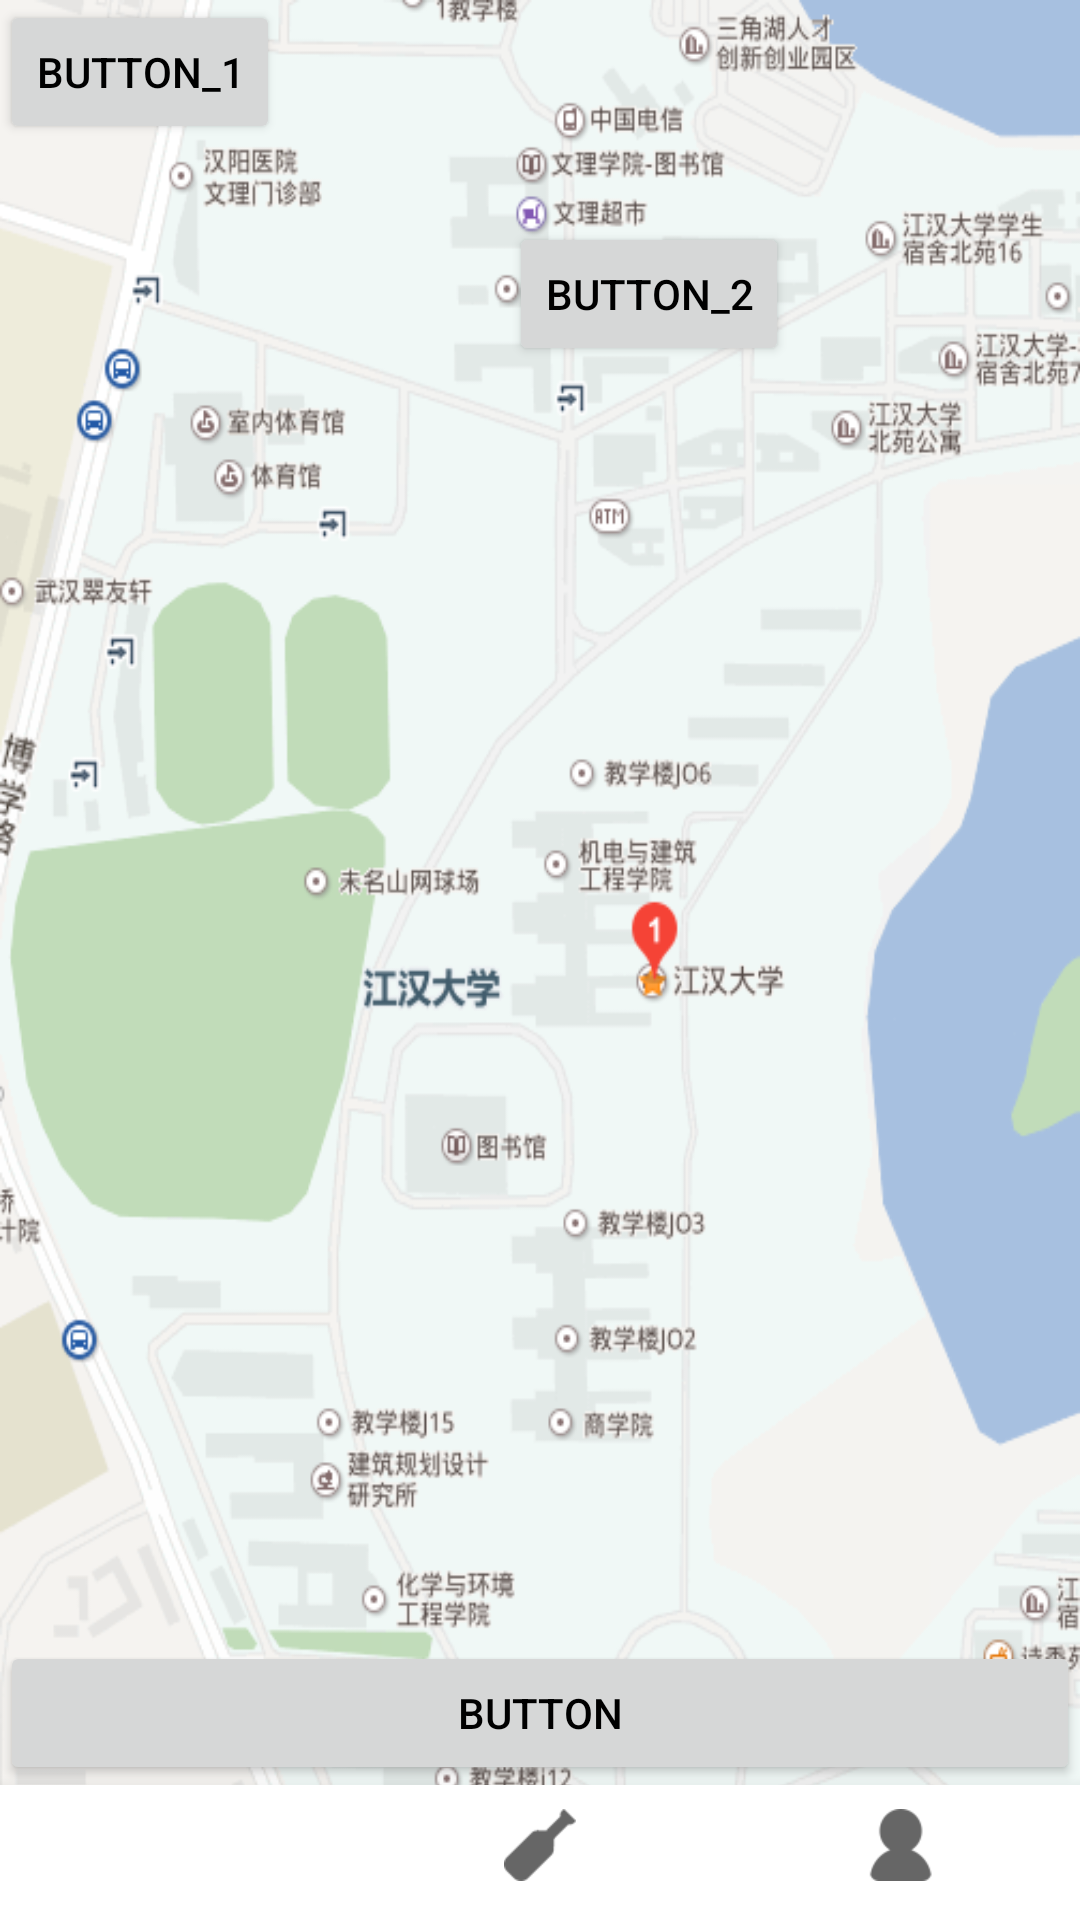

This screen was rendered from an Android layout file. Write that file and the resources it references.
<!-- AndroidManifest.xml: application theme newAppTheme -->
<!-- res/layout/activity_main.xml -->
<?xml version="1.0" encoding="utf-8"?>
<LinearLayout xmlns:android="http://schemas.android.com/apk/res/android"
    xmlns:app="http://schemas.android.com/apk/res-auto"
    xmlns:tools="http://schemas.android.com/tools"
    android:id="@+id/container"
    android:layout_width="match_parent"
    android:layout_height="match_parent"
    android:orientation="vertical"
    android:background="@drawable/map_1"
    tools:context="com.example.sean_duan.family_frag.MainActivity">

    <RelativeLayout
        android:id="@+id/content"
        android:layout_width="match_parent"
        android:layout_height="0dp"
        android:layout_weight="1">


        <Button
            android:id="@+id/button_1"
            android:layout_width="wrap_content"
            android:layout_height="wrap_content"
            android:text="Button_1" />

        <Button
            android:id="@+id/button_2"
            android:layout_width="wrap_content"
            android:layout_height="wrap_content"
            android:layout_alignParentEnd="true"
            android:layout_below="@+id/button_1"
            android:layout_marginEnd="97dp"
            android:layout_marginTop="26dp"
            android:text="Button_2" />


    </RelativeLayout>
    <FrameLayout
        android:id="@+id/first_fragment"
        android:layout_width="match_parent"
        android:layout_height="match_parent"
        android:layout_alignParentStart="true"
        android:layout_alignParentTop="true"
        android:visibility="gone">

    </FrameLayout>
    <Button
        android:id="@+id/button_choosetype"
        android:layout_width="match_parent"
        android:layout_height="wrap_content"
        android:text="Button" />

    <android.support.design.widget.BottomNavigationView
        android:id="@+id/navigation"
        android:layout_width="match_parent"
        android:layout_height="45dp"
        android:layout_gravity="bottom"
        android:background="#ffffff"
        app:menu="@menu/navigation"
        />

</LinearLayout>
<!-- resources referenced by this layout -->
<resources>
  <!-- drawable map_1: png bitmap (drawable, 134377 bytes) -->
  <style name="newAppTheme" parent="Theme.AppCompat.Light">
          <item name="android:textColorPrimary">#000000</item>
          <item name="colorPrimary">#ffffff</item>
          <item name="colorPrimaryDark">@color/colorPrimaryDark</item>
          <item name="colorAccent">@color/colorAccent</item>
          <item name="android:listDivider">@drawable/divider_bg</item>
      </style>
  <!-- drawable divider_bg (drawable) -->
  <?xml version="1.0" encoding="utf-8"?>
  <selector xmlns:android="http://schemas.android.com/apk/res/android">
  <item>
      <shape>
          <gradient
              android:centerColor="#ff00ff00"
              android:endColor="#ff0000ff"
              android:startColor="#fff000"
              android:type="linear"/>
          <size
              android:height="4dp"></size>
      </shape>
  </item>
  </selector>
  <!-- not gathered from this repository: default colours our renderer supplied (Android Studio template values) -->
  <color name="colorPrimaryDark">#FF3700B3</color>
  <color name="colorAccent">#FF03DAC5</color>
</resources>
